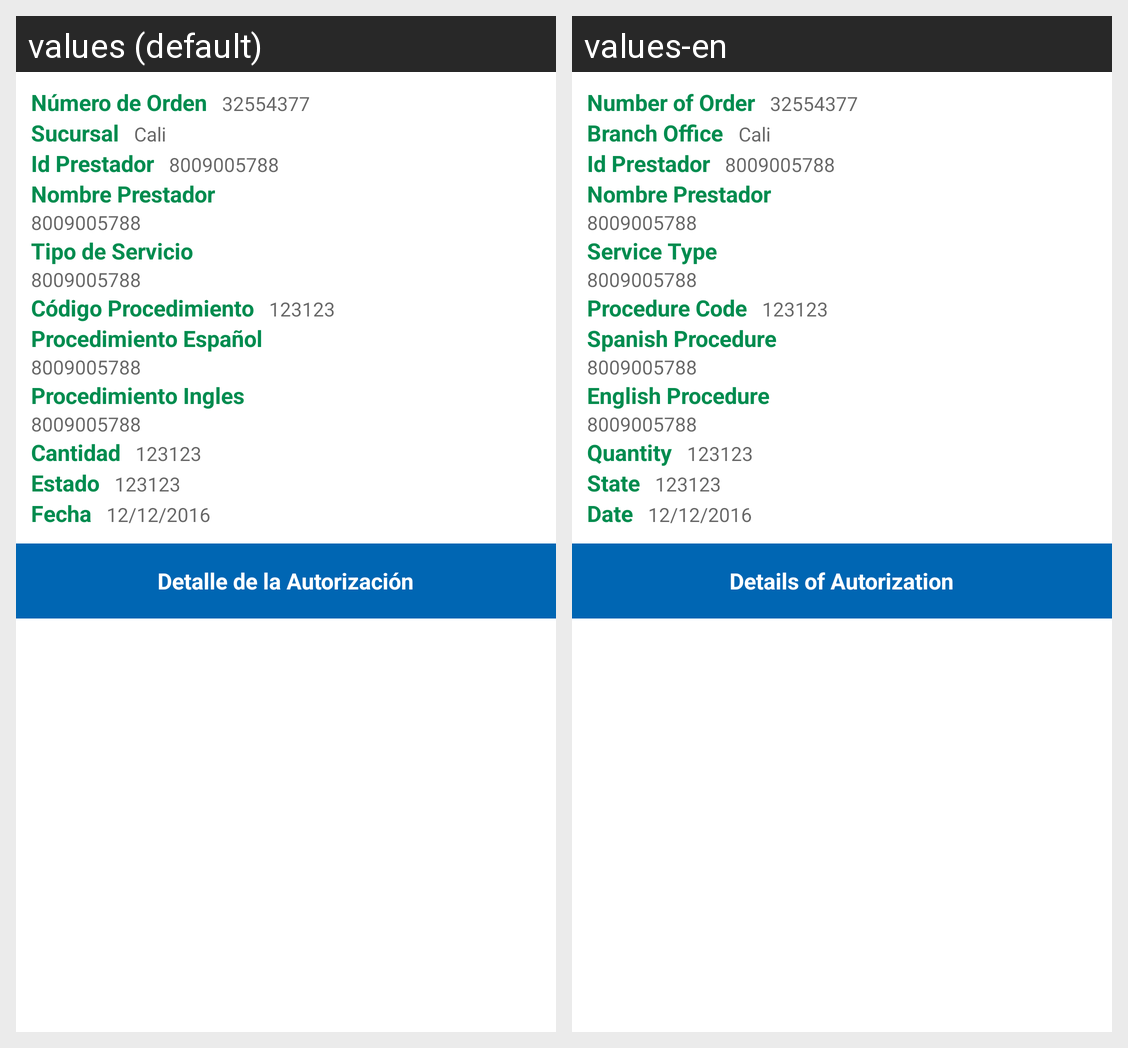

Locale-by-locale string values for the Android screen shown in this grid:
Android screen res/layout/fragment_detalle_servicios_asistenciales.xml rendered under 2 locales, left to right: values (default), values-en. Device: Nexus 5 (rendered at 1080×1920; each locale shown at half size, 540×960, under a caption strip naming it); theme AppTheme.
Strings drawn on this screen, with the default value and each locale's value (text and hints the layout hard-codes, and strings that could not be matched under every locale, appear in the picture but are not listed):

lbl_numero_orden
  values: Número de Orden
  values-en: Number of Order

lbl_sucursal
  values: Sucursal
  values-en: Branch Office

lbl_id_prestador
  values: Id Prestador
  values-en: Id Prestador

lbl_nombre_prestador
  values: Nombre Prestador
  values-en: Nombre Prestador

lbl_tipo_servicio
  values: Tipo de Servicio
  values-en: Service Type

lbl_codigo_procedimiento
  values: Código Procedimiento
  values-en: Procedure Code

lbl_procedimiento_espanol
  values: Procedimiento Español
  values-en: Spanish Procedure

lbl_procedimiento_ingles
  values: Procedimiento Ingles
  values-en: English Procedure

lbl_cantidad
  values: Cantidad
  values-en: Quantity

lbl_estado
  values: Estado
  values-en: State

lbl_fecha
  values: Fecha
  values-en: Date

lbl__detalle_autorizaciones
  values: Detalle de la Autorización
  values-en: Details of Autorization
